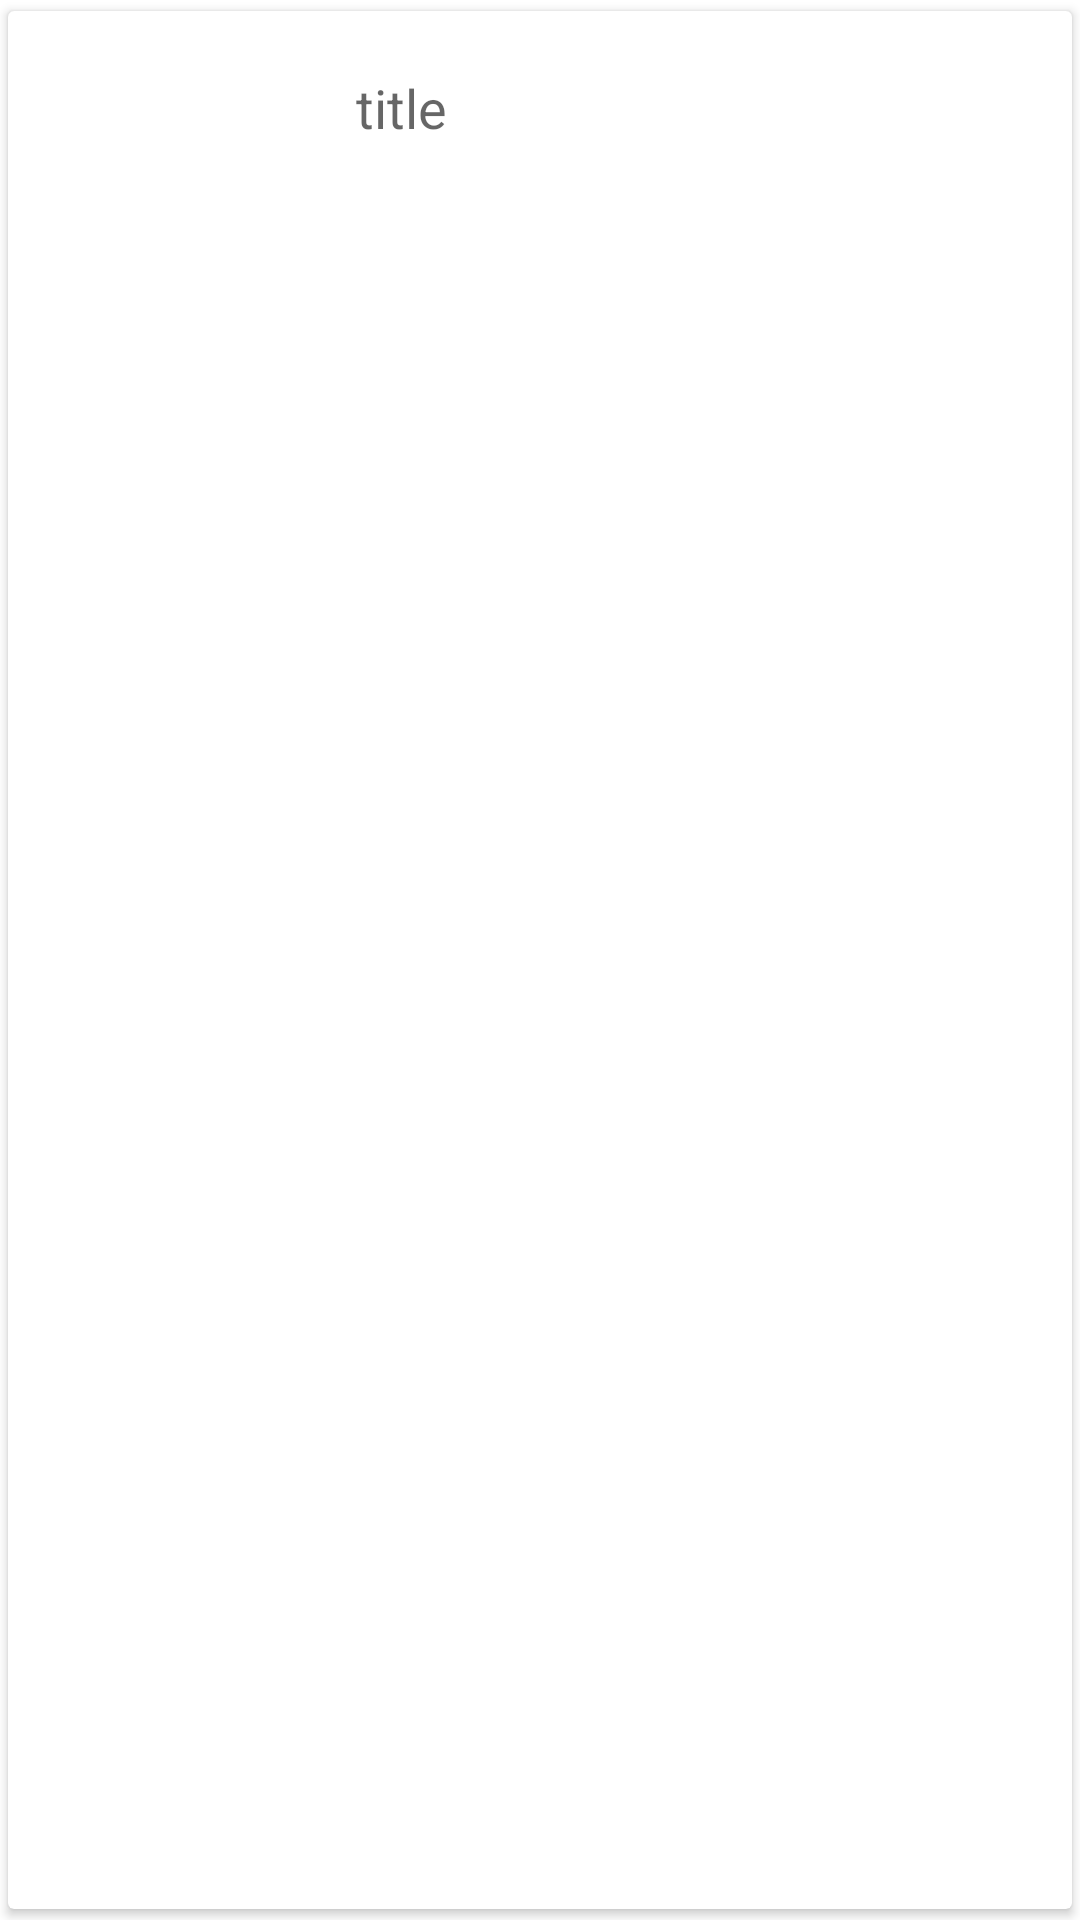

Layout XML and referenced resources for this Android screen:
<!-- AndroidManifest.xml: application theme Theme.RetrofitRESTAPIClient -->
<!-- res/layout/custom_row.xml -->
<?xml version="1.0" encoding="utf-8"?>
<androidx.cardview.widget.CardView xmlns:android="http://schemas.android.com/apk/res/android"
    xmlns:card_view="http://schemas.android.com/apk/res-auto"
    android:id="@+id/card_view_friend"
    android:layout_width="match_parent"
    android:layout_height="wrap_content"
    card_view:cardUseCompatPadding="true"
    >

    <RelativeLayout
        android:layout_width="match_parent"
        android:layout_height="wrap_content"
        >

        <ImageView
            android:id="@+id/coverImage"
            android:layout_width="100dp"
            android:layout_height="100dp"
            android:layout_alignParentStart="true"
            android:layout_alignParentTop="true"
            android:scaleType="centerCrop"
            android:contentDescription="@string/image" />

        <TextView
            android:id="@+id/title"
            style="@style/TextAppearance.AppCompat.Medium"
            android:layout_width="wrap_content"
            android:layout_height="wrap_content"
            android:layout_toEndOf="@+id/coverImage"
            android:layout_marginStart="16dp"
            android:paddingTop="20dp"
            android:lines="2"
            android:text="@string/title" />

    </RelativeLayout>

</androidx.cardview.widget.CardView>
<!-- resources referenced by this layout -->
<resources>
  <string name="image">Image</string>
  <string name="title">title</string>
  <style name="Theme.RetrofitRESTAPIClient" parent="Theme.MaterialComponents.DayNight.DarkActionBar">
          
          <item name="colorPrimary">@color/purple_500</item>
          <item name="colorPrimaryVariant">@color/purple_700</item>
          <item name="colorOnPrimary">@color/white</item>
          
          <item name="colorSecondary">@color/teal_200</item>
          <item name="colorSecondaryVariant">@color/teal_700</item>
          <item name="colorOnSecondary">@color/black</item>
          
          <item name="android:statusBarColor" tools:targetApi="l">?attr/colorPrimaryVariant</item>
          
      </style>
  <!-- not gathered from this repository: default colours our renderer supplied (Android Studio template values) -->
  <color name="purple_500">#FF6200EE</color>
  <color name="purple_700">#FF3700B3</color>
  <color name="teal_200">#FF03DAC5</color>
  <color name="teal_700">#FF018786</color>
  <color name="black">#FF000000</color>
  <color name="white">#FFFFFFFF</color>
</resources>
